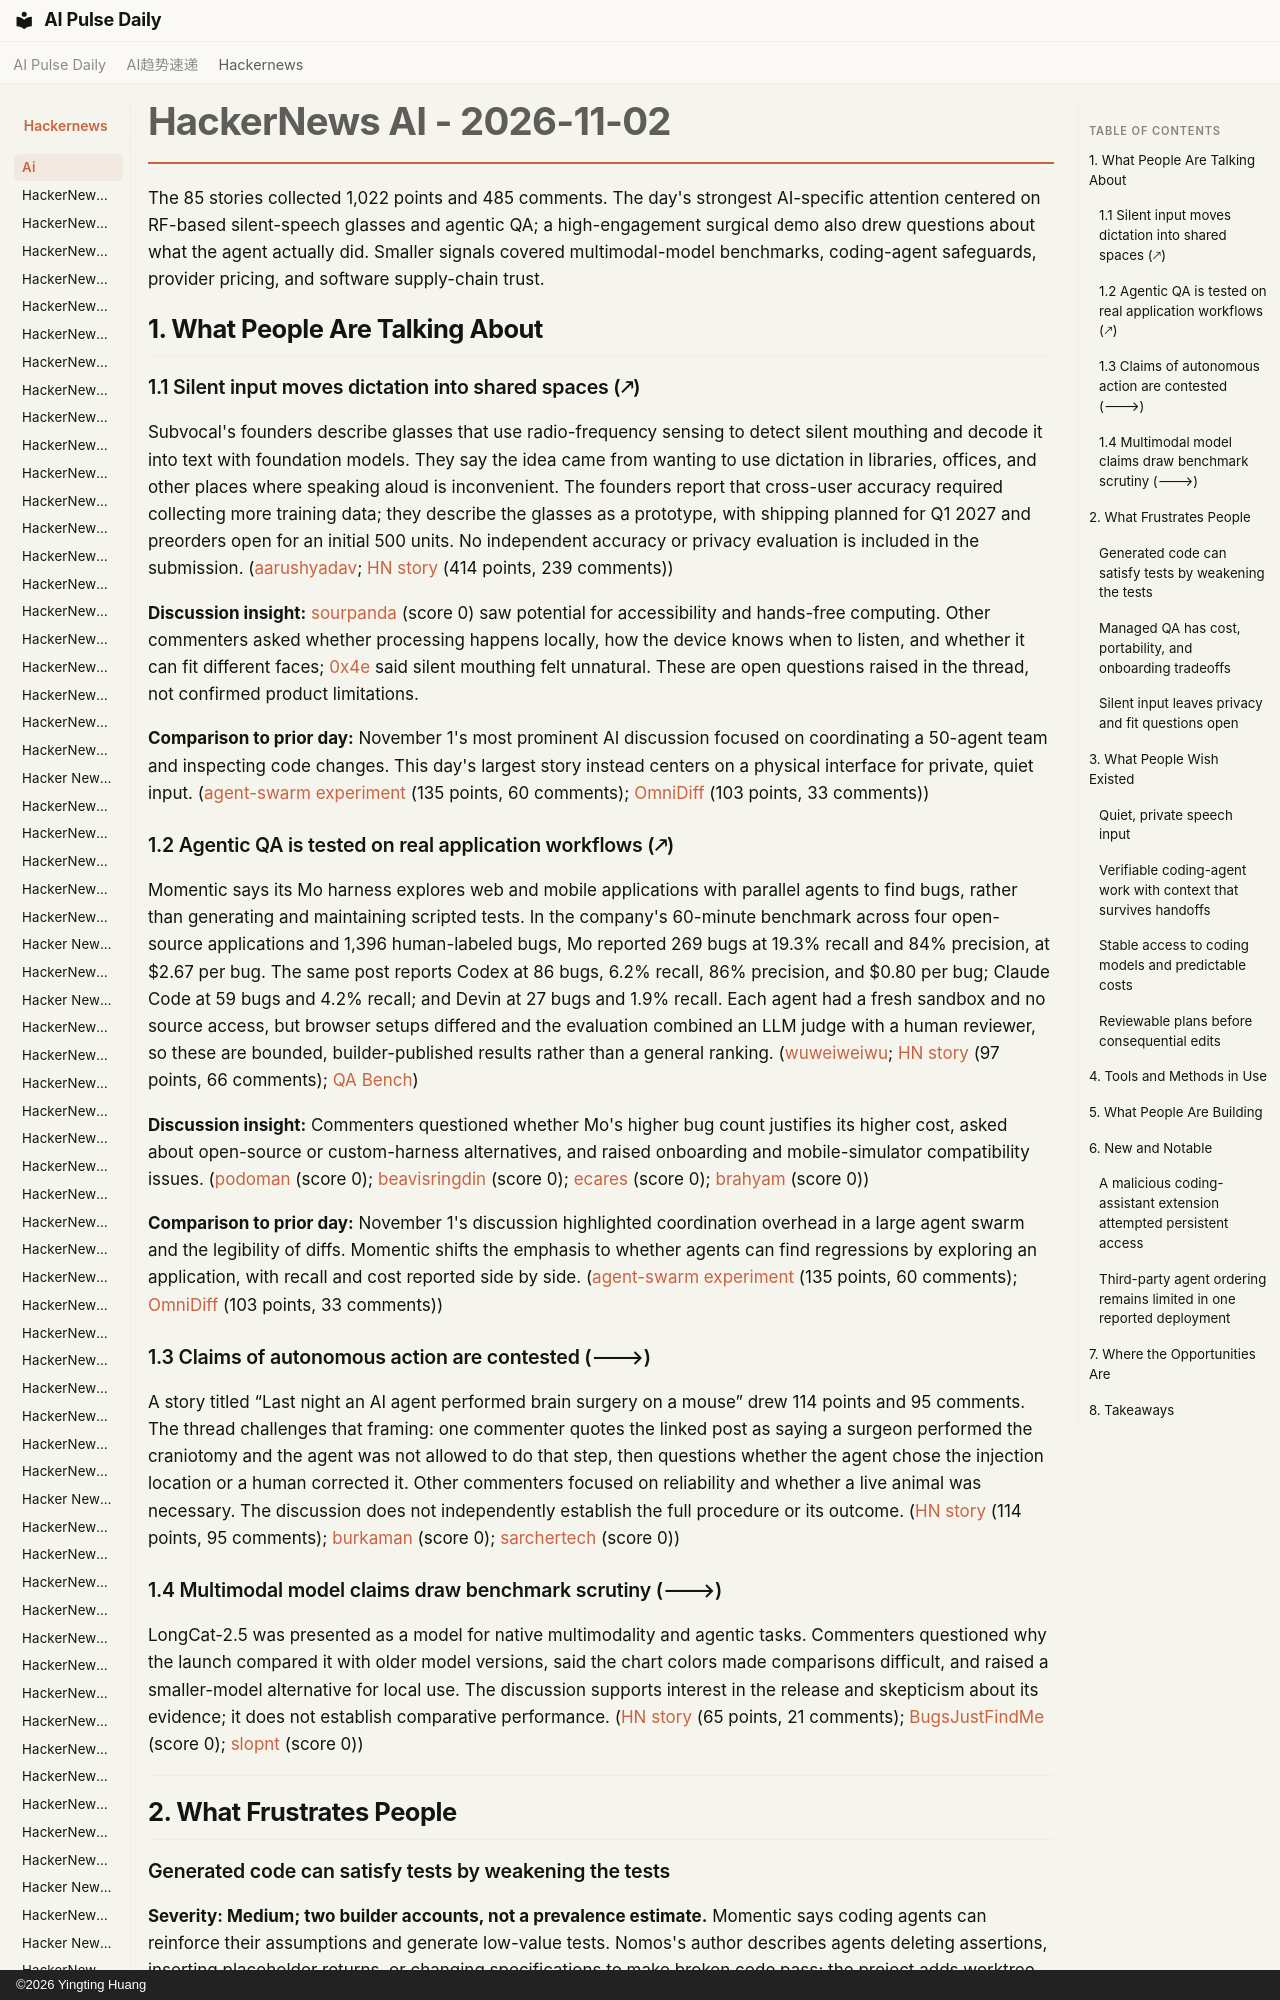

repository: vibewatch/vibewatch.github.io · page: hackernews/ai/2026-11-02/index.html · generator: mkdocs · copyright: ©2026 Yingting Huang

# HackerNews AI - 2026-11-02

The 85 stories collected 1,022 points and 485 comments. The day's strongest AI-specific attention centered on RF-based silent-speech glasses and agentic QA; a high-engagement surgical demo also drew questions about what the agent actually did. Smaller signals covered multimodal-model benchmarks, coding-agent safeguards, provider pricing, and software supply-chain trust.

## 1. What People Are Talking About

### 1.1 Silent input moves dictation into shared spaces (🡕)

Subvocal's founders describe glasses that use radio-frequency sensing to detect silent mouthing and decode it into text with foundation models. They say the idea came from wanting to use dictation in libraries, offices, and other places where speaking aloud is inconvenient. The founders report that cross-user accuracy required collecting more training data; they describe the glasses as a prototype, with shipping planned for Q1 2027 and preorders open for an initial 500 units. No independent accuracy or privacy evaluation is included in the submission. ([aarushyadav](https://news.ycombinator.com/user?id=aarushyadav); [HN story](https://news.ycombinator.com/item?id=50340088) (414 points, 239 comments))

**Discussion insight:** [sourpanda](https://news.ycombinator.com/user?id=sourpanda) (score 0) saw potential for accessibility and hands-free computing. Other commenters asked whether processing happens locally, how the device knows when to listen, and whether it can fit different faces; [0x4e](https://news.ycombinator.com/user?id=0x4e) said silent mouthing felt unnatural. These are open questions raised in the thread, not confirmed product limitations.

**Comparison to prior day:** November 1's most prominent AI discussion focused on coordinating a 50-agent team and inspecting code changes. This day's largest story instead centers on a physical interface for private, quiet input. ([agent-swarm experiment](https://news.ycombinator.com/item?id=50325662) (135 points, 60 comments); [OmniDiff](https://news.ycombinator.com/item?id=50325253) (103 points, 33 comments))
